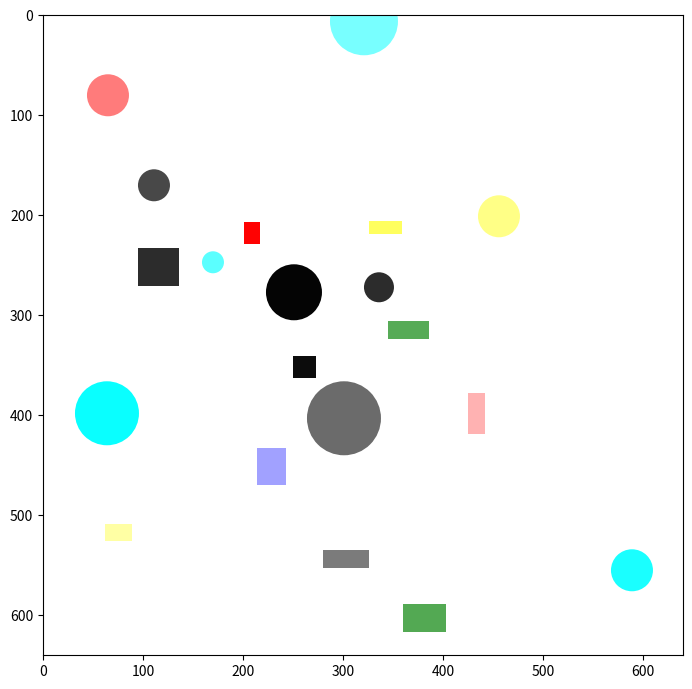
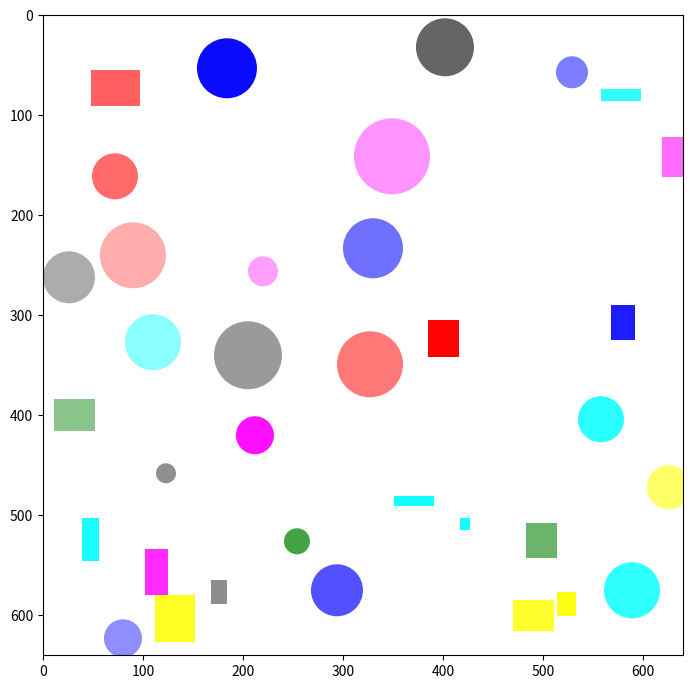
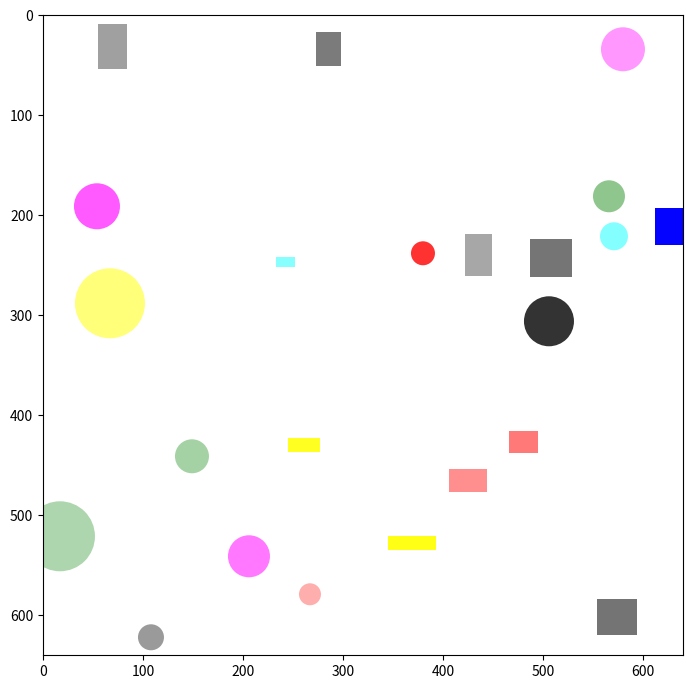
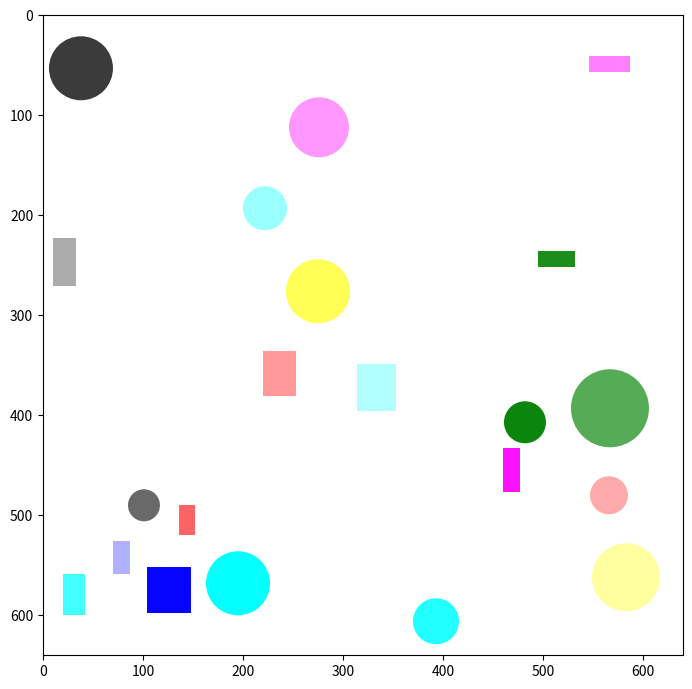
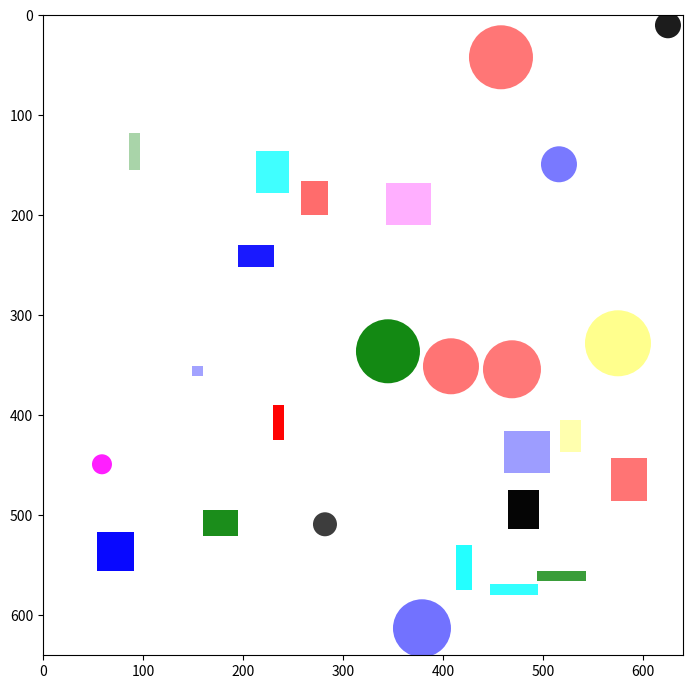
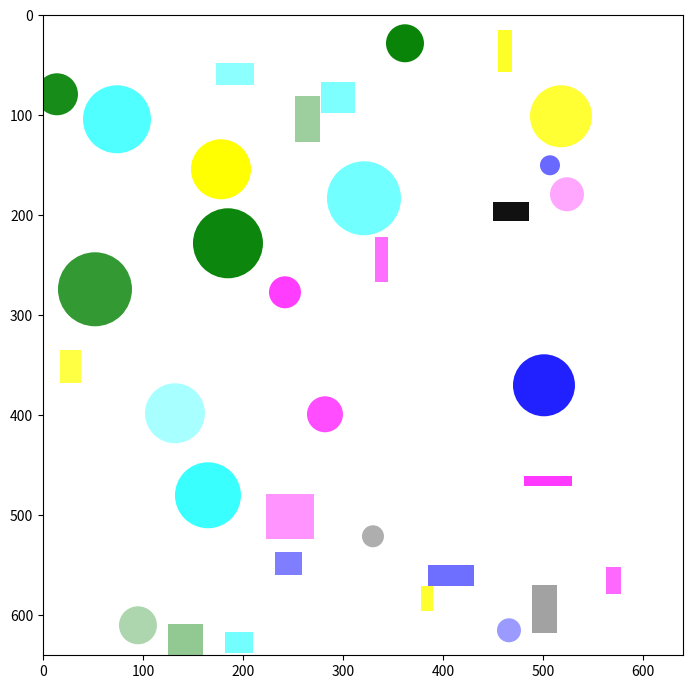
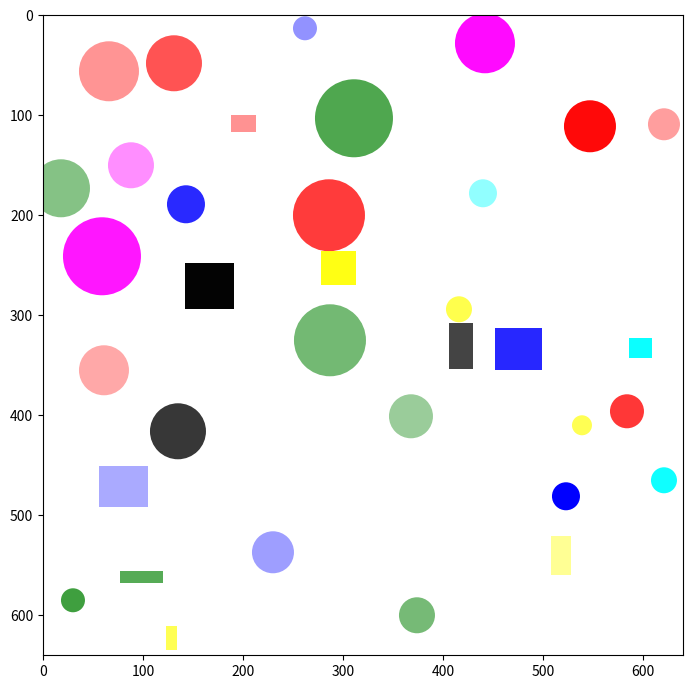
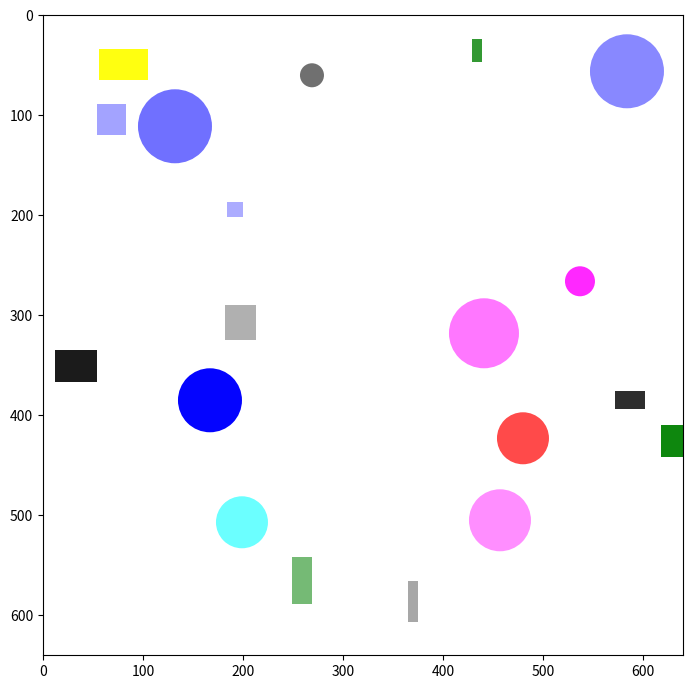
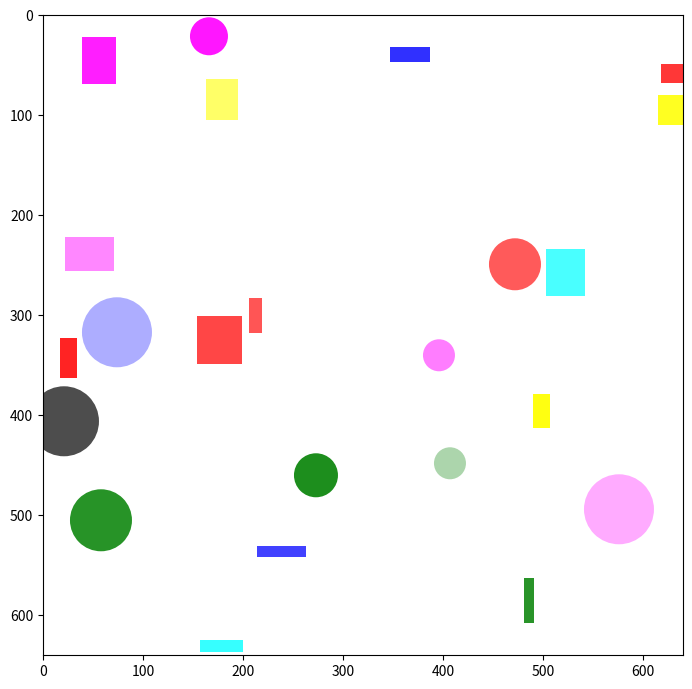
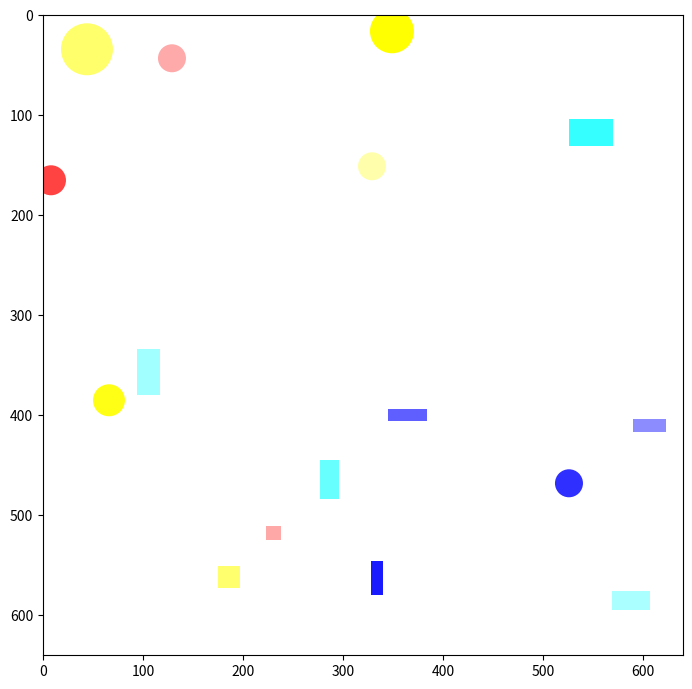
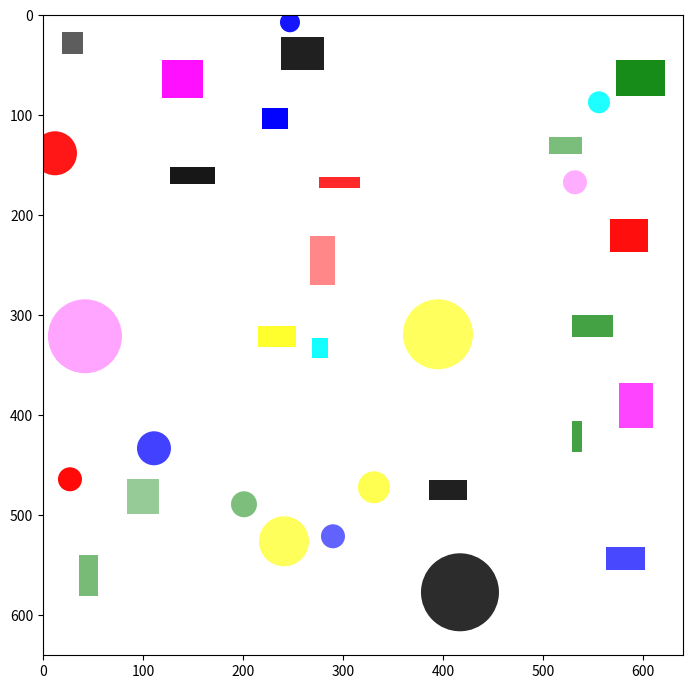
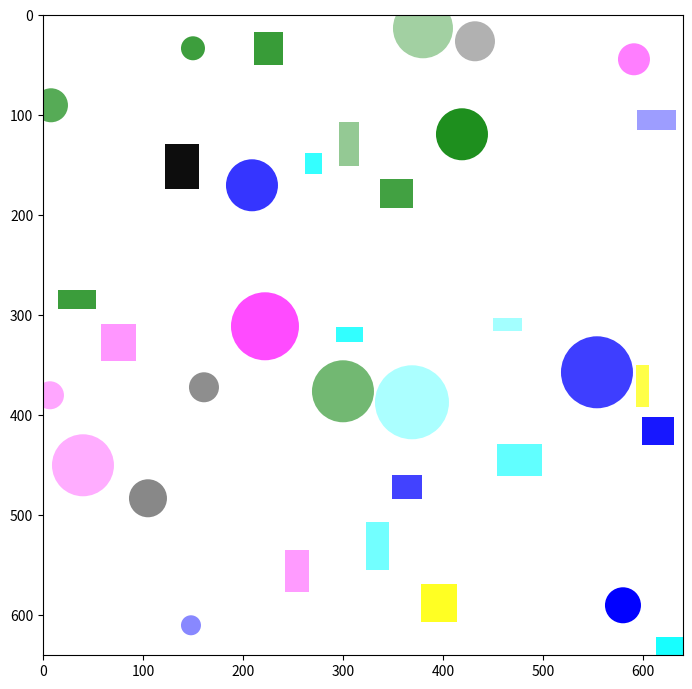
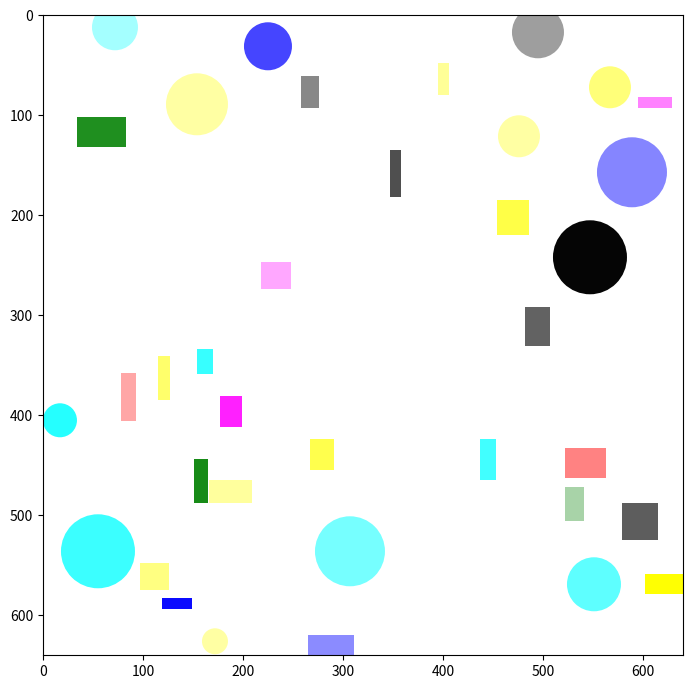
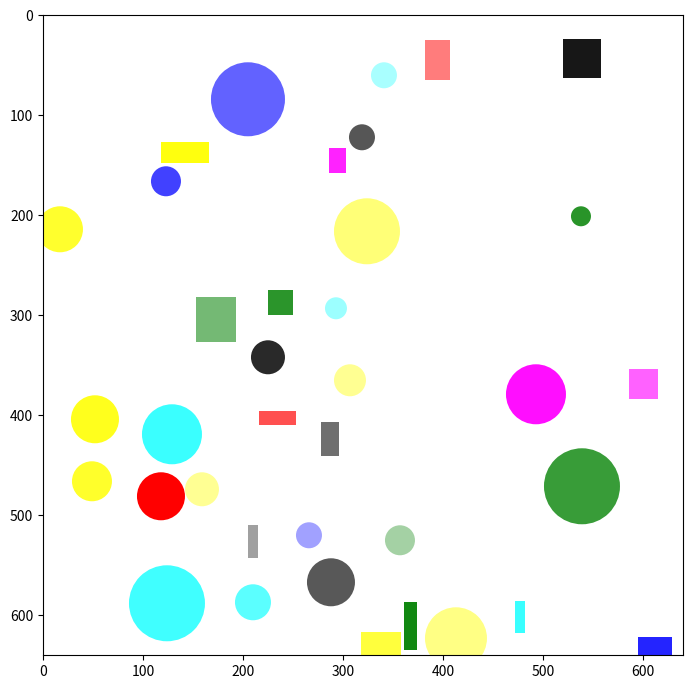
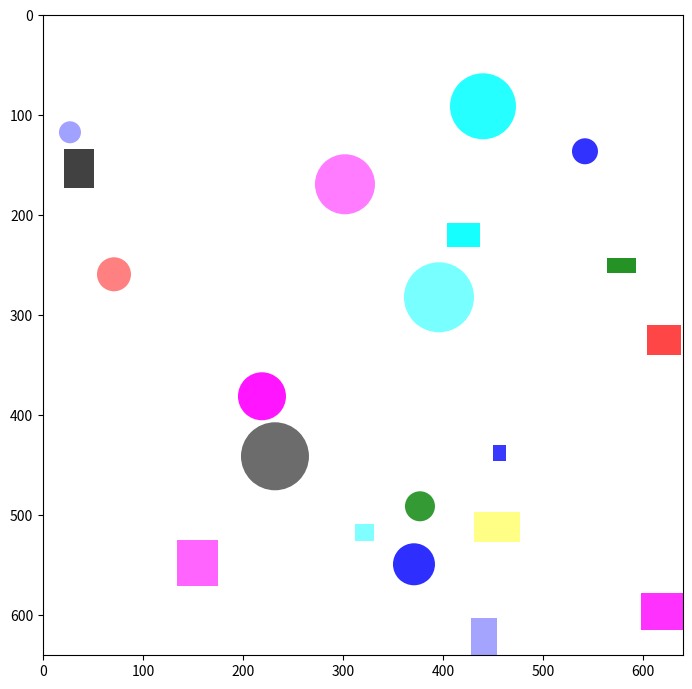
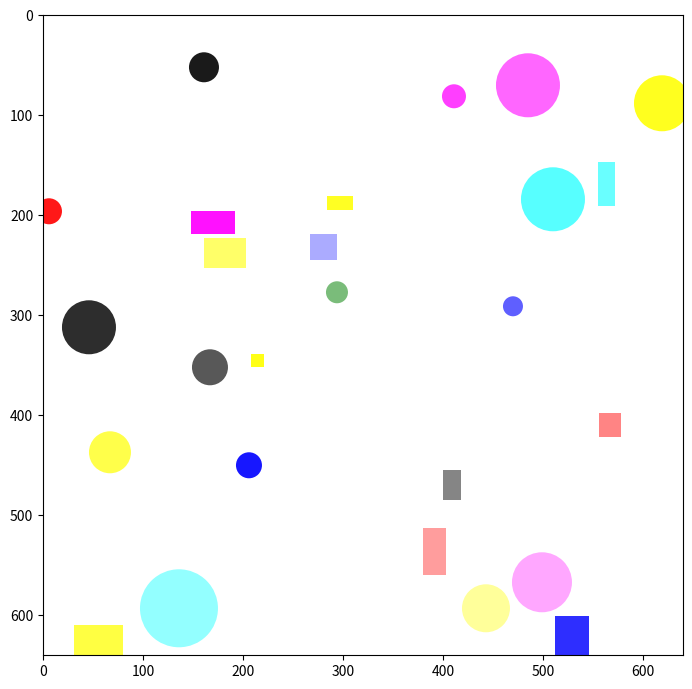

Here is the Python script that generated these plots, in order:
import os
import json
import tqdm
import numpy as np
from pathlib import Path
import matplotlib.pyplot as plt


np.random.seed(42)

# #### Configurations #### #
# Object colors available
shape_color = [
    "blue", "green", "red", "cyan",
    "magenta", "yellow", "black"]  # "white"
# Range object alpha color
color_alpha = [0.3, 1.0]  # Min and Max
# Range object shape
shape_attribs = {"rect": [10, 50], "circle": [10, 40]}  # Min and max
# Range objects per image
obj_per_image = (15, 40)  # Min and Max
# Classes to id
classes = {
    "rect": 0,
    "circle": 1
}
# Shapes to draw
shapes = ["rect", "circle"]
# Number of images to create
num_images = 100
# Split dataset
split_dataset = {
    "train": 0.60,
    "val": 0.20,
    "test": 0.20
}
# Image size
image_size = (640, 640)
# Folder to save images
path = "D:/teste/"
save_dir = path + "/tmp/"
# Annotation type (only tested on detections)
task_type = "detection"
# #### End configurations #### #

# need to make an option for setting up the attribs dynamically
shapes = list(set(shapes))
image_w = image_size[0]
image_h = image_size[1]


def calculate_iou(bb1, bbs2):
    """
    Calculate bbox IoU of two objects
    Font: https://stackoverflow.com/questions/25349178/calculating-percentage-of-bounding-box-overlap-for-image-detector-evaluation
    """
    if len(bb1) == 0:
        return 1.0
    if len(bbs2) == 0:
        return 0.0

    result = [0.0]

    for bb2 in bbs2:
        x_left = max(bb1["x1"], bb2["x1"])
        y_top = max(bb1["y1"], bb2["y1"])
        x_right = min(bb1["x2"], bb2["x2"])
        y_bottom = min(bb1["y2"], bb2["y2"])

        if x_right < x_left or y_bottom < y_top:
            result.append(0.0)
            continue

        # The intersection of two axis-aligned bounding boxes is always an
        # axis-aligned bounding box
        intersection_area = (x_right - x_left) * (y_bottom - y_top)

        # compute the area of both AABBs
        bb1_area = (bb1["x2"] - bb1["x1"]) * (bb1["y2"] - bb1["y1"])
        bb2_area = (bb2["x2"] - bb2["x1"]) * (bb2["y2"] - bb2["y1"])

        # compute the intersection over union by taking the intersection
        # area and dividing it by the sum of prediction + ground-truth
        # areas - the intersection area
        iou = intersection_area / float(bb1_area + bb2_area - intersection_area)
        result.append(iou)

    return max(result)


def create_bbox(obj_type):
    """
    Generate random coordinates to draw the object and create bbox annotation

    Args:
        obj_type (int): ID of the class to be created
    Returns:
        obj (matplotlib object): Object created in Matplotlib
        bbox (dict): Object information (class, coordinates X, Y, W, H)
        bbox_normalized_xyxy (dict): Object coordinates converted to X1, Y1, X2, Y2
    """
    # Start position of the object (X, Y)
    x = np.random.randint(image_w * 0.01, image_w * 0.98)
    y = np.random.randint(image_h * 0.01, image_h * 0.98)

    # Create object
    obj, shape = _create_object(x, y, obj_type)
    # Create bbox
    bbox = _gen_bbox(x, y, shape, obj_type)

    # Convert bbox to X1, Y1, X2, Y2
    bbox_normalized_xyxy = {"x1": bbox["x"] / image_w,
                            "y1": bbox["y"] / image_h,
                            "x2": (bbox["w"] + bbox["x"]) / image_w,
                            "y2": (bbox["h"] + bbox["y"]) / image_h}

    return obj, bbox, bbox_normalized_xyxy


def _create_object(x, y, obj_type):
    """
    Create object in Matplotlib format
    """
    color = shape_color[np.random.randint(0, len(shape_color))]

    if shapes[obj_type] == "rect":
        shape = [
            np.random.randint(shape_attribs["rect"][0], shape_attribs["rect"][1]),
            np.random.randint(shape_attribs["rect"][0], shape_attribs["rect"][1])
        ]
        return plt.Rectangle((x, y), shape[0],
                             shape[1], color=color, alpha=np.random.uniform(color_alpha[0], color_alpha[1]),
                             lw=0), shape
    elif shapes[obj_type] == "circle":
        rad = np.random.randint(shape_attribs["circle"][0], shape_attribs["circle"][1])
        shape = [rad, rad]
        return plt.Circle((x, y), shape[0],
                          color=color, alpha=np.random.uniform(color_alpha[0], color_alpha[1]), lw=0), shape


def _gen_bbox(x, y, shape, obj_type):
    """
    Generate object bbox respecting the image shape
    """
    if shapes[obj_type] == "rect":
        return {
            "object": "rect", "x": max(min(x, image_w), 0), "y": max(min(y, image_h), 0),
            "w": max(min(shape[0], image_w), 1), "h": max(min(shape[1], image_h), 1)
        }

    elif shapes[obj_type] == "circle":
        xx = max(x - shape[0], 0)
        yy = max(y - shape[0], 0)
        ww = max(min(2 * shape[0], image_w), 0)
        hh = max(min(2 * shape[0], image_h), 0)

        if xx == 0:
            ww += x - shape[0]
        if yy == 0:
            hh += y - shape[0]

        return {"object": "circle", "x": xx, "y": yy, "w": ww, "h": hh}


def detection_gen():
    def create_dirs():
        img_path = os.path.join(save_dir, "dataset", "images")
        lab_path = os.path.join(save_dir, "dataset", "labels_json")

        for split in split_dataset:
            Path(f"{img_path}/{split}").mkdir(parents=True, exist_ok=True)
            Path(f"{lab_path}/{split}").mkdir(parents=True, exist_ok=True)

        return img_path, lab_path

    img_path, lab_path = create_dirs()

    for split, percentage in split_dataset.items():
        for n in tqdm.tqdm(range(int(num_images * percentage))):
            objs = []
            obj_bbox = []
            obj_bbox_normalized_xyxy = []
            # Maximum draws that will be created in the images
            objs_num = np.random.randint(obj_per_image[0], obj_per_image[1])
            for i in range(objs_num):
                obj_type = np.random.randint(0, len(shapes))
                bbox_normalized_xyxy = []
                # random x, y cord gen
                count = 0
                # Try N times to add a new object position. Not accept very high IoU
                while calculate_iou(bbox_normalized_xyxy, obj_bbox_normalized_xyxy) > 0.0 and count < 10:
                    obj, bbox, bbox_normalized_xyxy = create_bbox(obj_type)
                    count += 1

                if count >= 10:
                    continue

                obj_bbox_normalized_xyxy.append(bbox_normalized_xyxy)
                objs.append(obj)
                obj_bbox.append(bbox)

            # Draw objects
            fig, ax = plt.subplots(figsize=(image_w / 100, image_h / 100))
            ax = fig.add_axes([0, 0, 1, 1])
            ax.set_xlim([0, image_w])
            ax.set_ylim([0, image_h])
            plt.gca().invert_yaxis()

            for i, obj in enumerate(objs):
                ax.add_artist(obj)

            # Save image and annotations
            fig.savefig("%s/%s/shapes_%d.png" % (img_path, split, n))
            with open("%s/%s/shapes_%d.json" % (lab_path, split, n), "w") as outfile:
                json.dump(obj_bbox, outfile)

        plt.clf()
        plt.close()
    print("Generated dataset in %s" % save_dir)


"""
def classification_gen():
    def create_dirs():
        for shape in shapes:
            try:
                os.makedirs(os.path.join(save_dir, "dataset", shape))
            except FileExistsError as e:
                pass

    # image_w = image_h =
    create_dirs()
    for n in tqdm.tqdm(range(num_images)):

        obj_i = int(n / (num_images / len(shapes)))
        if list(shape_attribs.keys())[obj_i] == "rect":
            rect_w = rect_h = np.random.randint(image_w / 4, 3 * image_w / 4)
            shape_attribs["rect"] = [rect_w, rect_h]

            x = np.random.randint(
                0,
                image_w / 4)
            y = np.random.randint(
                0,
                image_h / 4)
        if list(shape_attribs.keys())[obj_i] == "circle":
            rad = np.random.randint(image_w / 6, image_w / 4)
            shape_attribs["circle"] = [rad]

            x = np.random.randint(
                2 * rad,
                image_w - 2 * rad)
            y = np.random.randint(
                2 * rad,
                image_h - 2 * rad)
        fig, ax = plt.subplots(
            figsize=(image_w / 100, image_h / 100))
        ax = fig.add_axes([0, 0, 1, 1])
        ax.set_xlim([0, image_w])
        ax.set_ylim([0, image_h])
        plt.gca().invert_yaxis()
        ax.add_artist(create_object(x, y, obj_i))
        fig.savefig(
            "%s/%s_%d.png"
            % (os.path.join(save_dir, "dataset", shapes[obj_i]), shapes[obj_i], n))
        plt.clf()
        plt.close()
    print("Generated dataset in %s" % save_dir)

def segmentation_gen():
    # segmentation and recogition datasets are pretty much the same at this point
    classification_gen()


if task_type == "classification":
    classification_gen()
elif task_type == "detection":
    detection_gen()
elif task_type == "segmentation":
    segmentation_gen()
"""

if task_type == "detection":
    detection_gen()
else:
    raise ValueError(f"Task type {task_type} not supported!")
